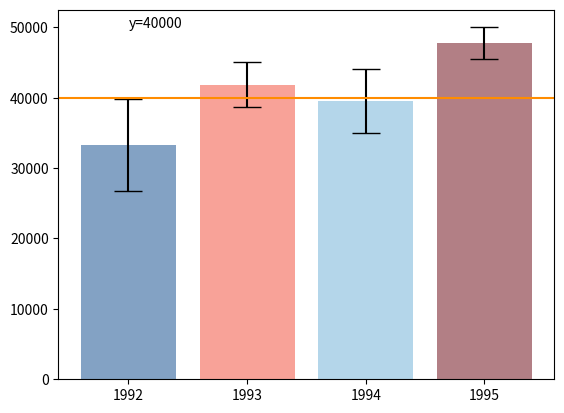

Here is the Python script that generated this plot:

# coding: utf-8

# # Assignment 3 - Building a Custom Visualization
# 
# ---
# 
# In this assignment you must choose one of the options presented below and submit a visual as well as your source code for peer grading. The details of how you solve the assignment are up to you, although your assignment must use matplotlib so that your peers can evaluate your work. The options differ in challenge level, but there are no grades associated with the challenge level you chose. However, your peers will be asked to ensure you at least met a minimum quality for a given technique in order to pass. Implement the technique fully (or exceed it!) and you should be able to earn full grades for the assignment.
# 
# 
# &nbsp;&nbsp;&nbsp;&nbsp;&nbsp;&nbsp;Ferreira, N., Fisher, D., & Konig, A. C. (2014, April). [Sample-oriented task-driven visualizations: allowing users to make better, more confident decisions.](https://www.microsoft.com/en-us/research/wp-content/uploads/2016/02/Ferreira_Fisher_Sample_Oriented_Tasks.pdf) 
# &nbsp;&nbsp;&nbsp;&nbsp;&nbsp;&nbsp;In Proceedings of the SIGCHI Conference on Human Factors in Computing Systems (pp. 571-580). ACM. ([video](https://www.youtube.com/watch?v=BI7GAs-va-Q))
# 
# 
# In this [paper](https://www.microsoft.com/en-us/research/wp-content/uploads/2016/02/Ferreira_Fisher_Sample_Oriented_Tasks.pdf) the authors describe the challenges users face when trying to make judgements about probabilistic data generated through samples. As an example, they look at a bar chart of four years of data (replicated below in Figure 1). Each year has a y-axis value, which is derived from a sample of a larger dataset. For instance, the first value might be the number votes in a given district or riding for 1992, with the average being around 33,000. On top of this is plotted the 95% confidence interval for the mean (see the boxplot lectures for more information, and the yerr parameter of barcharts).
# 
# <br>
# <img src="readonly/Assignment3Fig1.png" alt="Figure 1" style="width: 400px;"/>
# <h4 style="text-align: center;" markdown="1">  &nbsp;&nbsp;&nbsp;&nbsp;&nbsp;&nbsp;&nbsp;&nbsp;Figure 1 from (Ferreira et al, 2014).</h4>
# 
# <br>
# 
# A challenge that users face is that, for a given y-axis value (e.g. 42,000), it is difficult to know which x-axis values are most likely to be representative, because the confidence levels overlap and their distributions are different (the lengths of the confidence interval bars are unequal). One of the solutions the authors propose for this problem (Figure 2c) is to allow users to indicate the y-axis value of interest (e.g. 42,000) and then draw a horizontal line and color bars based on this value. So bars might be colored red if they are definitely above this value (given the confidence interval), blue if they are definitely below this value, or white if they contain this value.
# 
# 
# <br>
# <img src="readonly/Assignment3Fig2c.png" alt="Figure 1" style="width: 400px;"/>
# <h4 style="text-align: center;" markdown="1">  Figure 2c from (Ferreira et al. 2014). Note that the colorbar legend at the bottom as well as the arrows are not required in the assignment descriptions below.</h4>
# 
# <br>
# <br>
# 
# **Easiest option:** Implement the bar coloring as described above - a color scale with only three colors, (e.g. blue, white, and red). Assume the user provides the y axis value of interest as a parameter or variable.
# 
# 
# **Harder option:** Implement the bar coloring as described in the paper, where the color of the bar is actually based on the amount of data covered (e.g. a gradient ranging from dark blue for the distribution being certainly below this y-axis, to white if the value is certainly contained, to dark red if the value is certainly not contained as the distribution is above the axis).
# 
# **Even Harder option:** Add interactivity to the above, which allows the user to click on the y axis to set the value of interest. The bar colors should change with respect to what value the user has selected.
# 
# **Hardest option:** Allow the user to interactively set a range of y values they are interested in, and recolor based on this (e.g. a y-axis band, see the paper for more details).
# 
# ---
# 
# *Note: The data given for this assignment is not the same as the data used in the article and as a result the visualizations may look a little different.*

# In[4]:

# Use the following data for this assignment:
get_ipython().magic('matplotlib notebook')
import pandas as pd
import numpy as np
import matplotlib.pyplot as plt
from matplotlib import cm

np.random.seed(12345)
print('DATA FRAME DESCRIPTION')
print('============================================================================')
df = pd.DataFrame([np.random.normal(32000,200000,3650), 
                   np.random.normal(43000,100000,3650), 
                   np.random.normal(43500,140000,3650), 
                   np.random.normal(48000,70000,3650)], 
                  index=[1992,1993,1994,1995])
print(df.T.describe())


####################################
#
nearest =100
df_p =pd.DataFrame()
y =40000
mean = df.mean(axis =1)
df_p['diff'] = nearest*((y-mean)//nearest)
# Find the sign of each diff

df_p['sign'] = df_p['diff'].abs()/df_p['diff']
old_range = abs(df_p['diff']).min(),df_p['diff'].abs().max()
new_range = 0.5,1

df_p['shade'] = df_p['sign']*np.interp(df_p['diff'].abs(),old_range,new_range)
print('\nSHADE CALCULATION FOR EACH YEAR')
print('============================================================================')
print(df_p)
##
# Color selection
##
blues =cm.Blues
reds=cm.Reds
colour = ['white' if x ==0 else reds(abs(x)) if x < 0 else blues(abs(x)) for x in df_p['shade'] ]
##
# BAR CHART -Yerr calculation -#https://www.youtube.com/watch?v=nZjwlCboeV0
##
N = len(df.T)
std = df.std(axis =1)
alpha =1-0.95
# Z =1.96
yerr = 1.96* (std/np.sqrt(N))
##
#  FINAL PLOTTING
##

fig,ax = plt.subplots()
ax.bar(df.index,mean,yerr = yerr,align='center', alpha=0.5, ecolor='black', capsize=10,tick_label=df.index,color=colour)
ax.axhline(y,color='darkorange')
ax.text(1992,50000,'y={}'.format(y))

def onclick(event):
    plt.cla()
    y=event.ydata
    ##
    nearest =100
    df_p =pd.DataFrame()
    df_p['diff'] = nearest*((y-mean)//nearest)
    # Find the sign of each diff

    df_p['sign'] = df_p['diff'].abs()/df_p['diff']
    old_range = abs(df_p['diff']).min(),df_p['diff'].abs().max()
    new_range = 0.5,1

    df_p['shade'] = df_p['sign']*np.interp(df_p['diff'].abs(),old_range,new_range)
    colour = ['white' if x ==0 else reds(abs(x)) if x < 0 else blues(abs(x)) for x in df_p['shade'] ]
    ##
    ax.text(1992,50000,'y={}'.format(y))
    plt.axhline(y, color='darkorange')
    ax.bar(df.index,mean,yerr = yerr,align='center', alpha=0.5, ecolor='black', capsize=10,tick_label=df.index,color =colour)
    
fig.canvas.mpl_connect('button_press_event', onclick)

